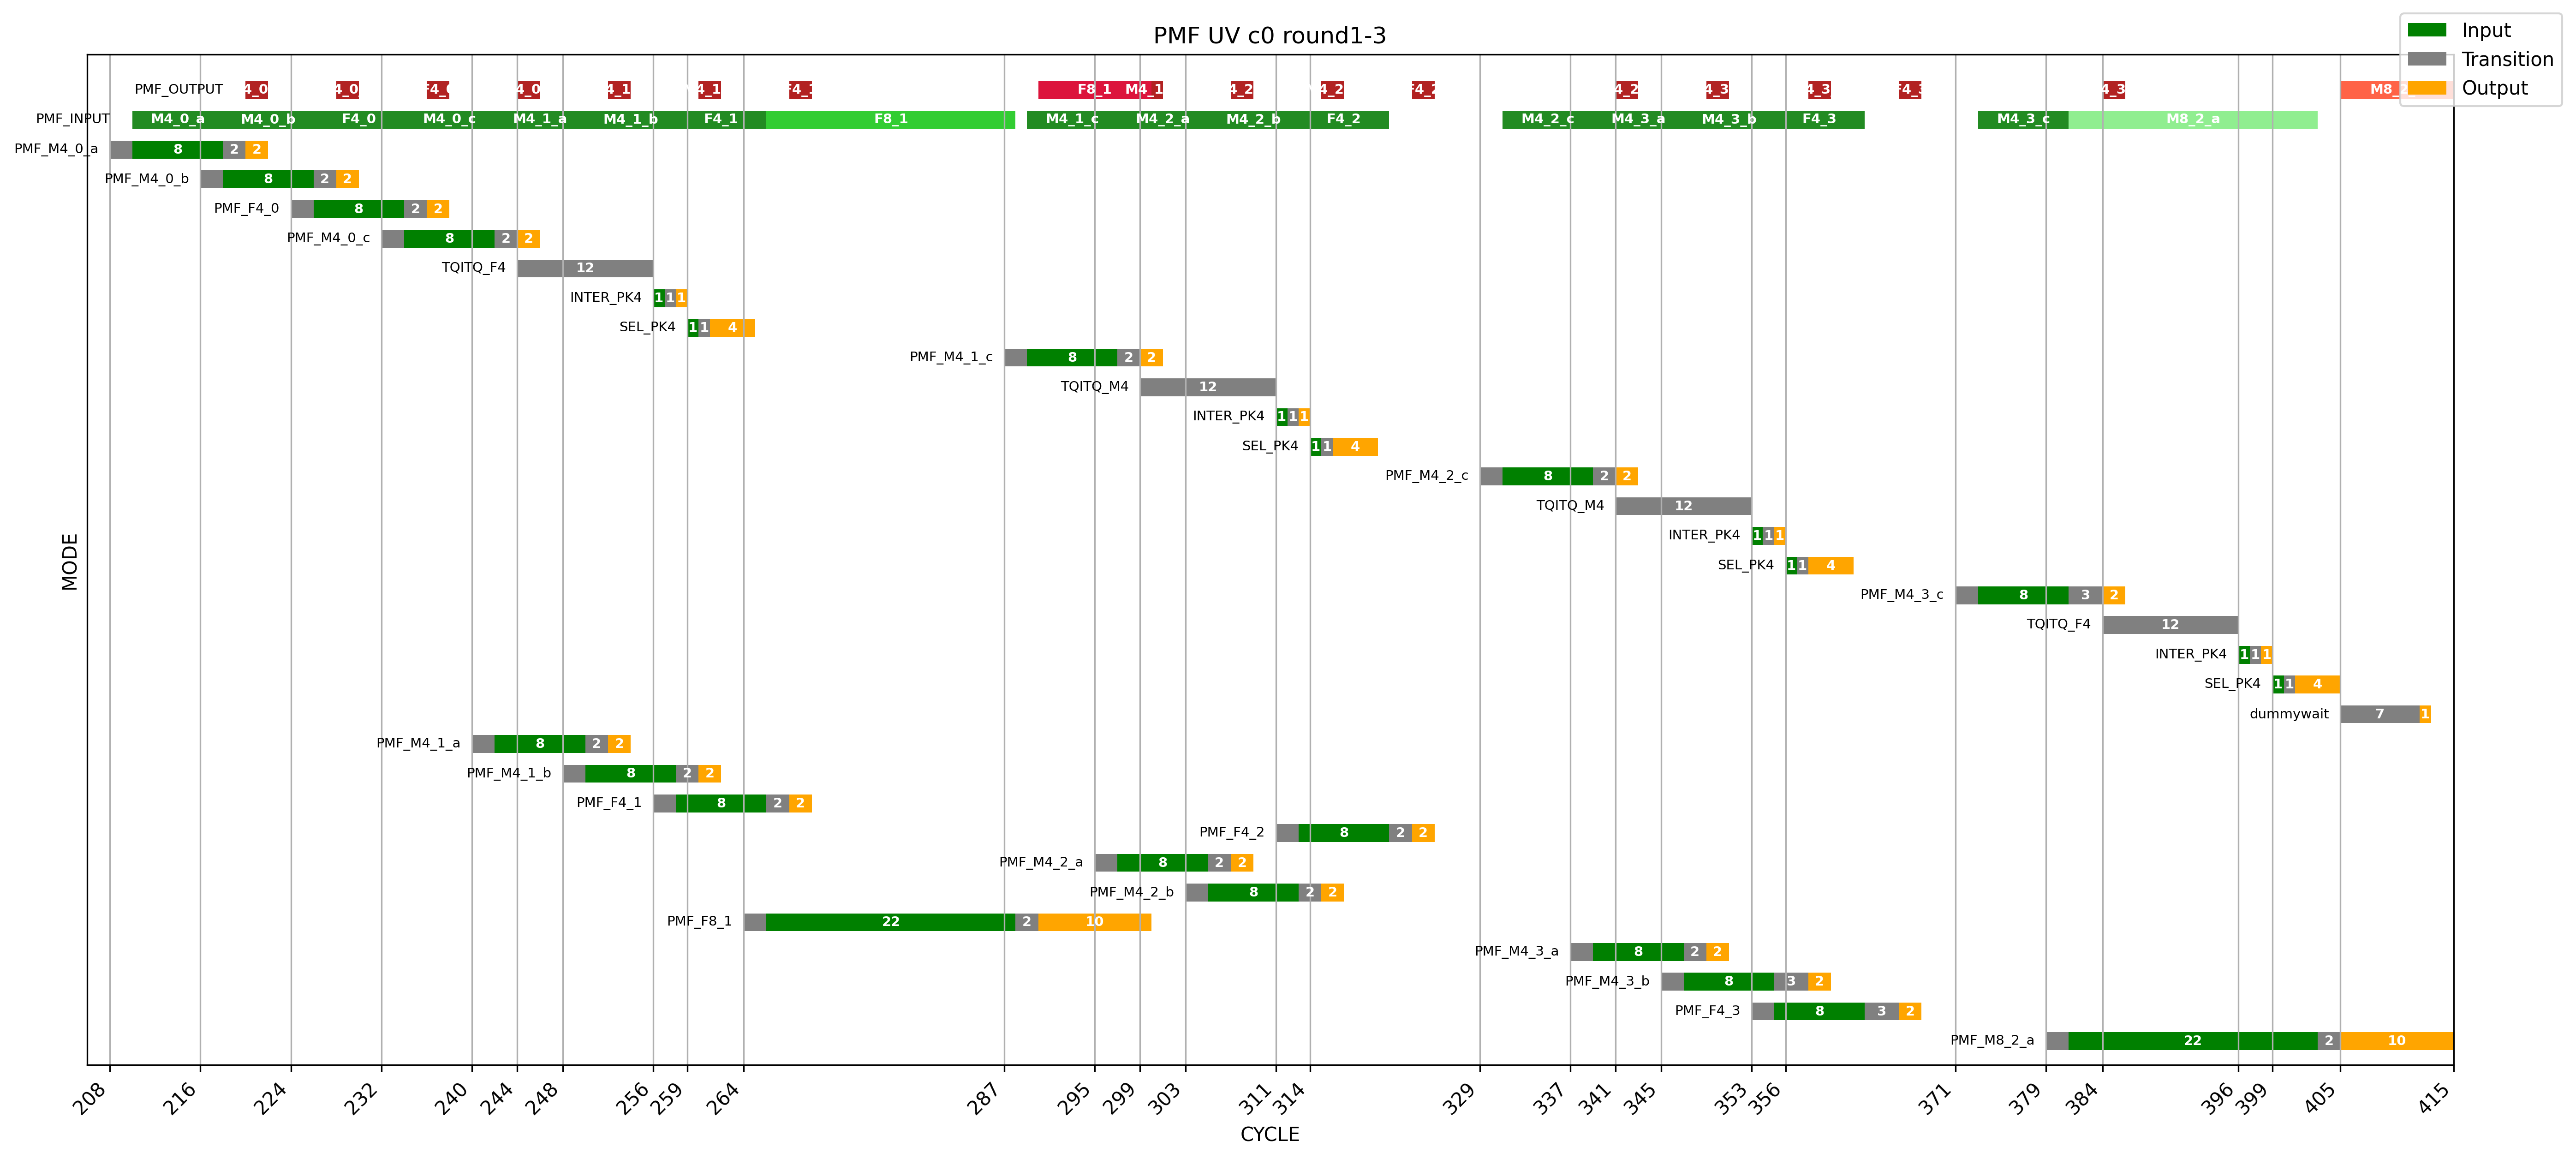

Values plotted in this chart, from the file beside it:
tile, PMF UV c0 round1-3, , , , , , inter pk in, inter pk work, inter pk out, , sel pk in, sel pk work, sel pk out, , UVread latancy, 4x4 input cc, 4x4 work cc, 4x4 output cc, , tqitq4x4 input, tqitq work, tqitq out, 
x, CYCLE, , , , , , 1, 1, 1, , 1, 1, 4, , 2, 8, 2, 2, , 0, 12, 0, 
y, MODE, , , , , , , , , , , , , , , , , , , , , , 
mode, pipe begin, input begin, input end, output begin, output end, , , , , , , , , , , , , , , , , , 
PMF_M4_0_a, 208, 210, 218, 220, 222, , , , , , , , , , , , , , , , , , 
PMF_M4_0_b, 216, 218, 226, 228, 230, , , , , , , , , , , , , , , , , , 
PMF_F4_0, 224, 226, 234, 236, 238, , , , , , , , , , , , , , , , , , 
PMF_M4_0_c, 232, 234, 242, 244, 246, , , , , , , , , , , , , , , , , , 
TQITQ_F4, , 244, 244, 256, 256, , , , , , , , , , , , , , , , , , 
INTER_PK4, , 256, 257, 258, 259, , , , , , , , , , , , , , , , , , 
SEL_PK4, , 259, 260, 261, 265, , , , , , , , , , , , , , , , , , 
PMF_M4_1_c, 287, 289, 297, 299, 301, , , , , , , , , , , , , , , , , , 
TQITQ_M4, , 299, 299, 311, 311, , , , , , , , , , , , , , , , , , 
INTER_PK4, , 311, 312, 313, 314, , , , , , , , , , , , , , , , , , 
SEL_PK4, , 314, 315, 316, 320, , , , , , , , , , , , , , , , , , 
PMF_M4_2_c, 329, 331, 339, 341, 343, , , , , , , , , , , , , , , , , , 
TQITQ_M4, , 341, 341, 353, 353, , , , , , , , , , , , , , , , , , 
INTER_PK4, , 353, 354, 355, 356, , , , , , , , , , , , , , , , , , 
SEL_PK4, , 356, 357, 358, 362, , , , , , , , , , , , , , , , , , 
PMF_M4_3_c, 371, 373, 381, 384, 386, , , , , , , , , , , , , , , , , , 
TQITQ_F4, , 384, 384, 396, 396, , , , , , , , , , , , , , , , , , 
INTER_PK4, , 396, 397, 398, 399, , , , , , , , , , , , , , , , , , 
SEL_PK4, , 399, 400, 401, 405, , , , , , , , , , , , , , , , , , 
dummy wait, , , 405, 412, 413, , , , , , , , , , , , , , , , , , 
PMF_M4_1_a, 240, 242, 250, 252, 254, , , , , , , , , , , , , , , , , , 
PMF_M4_1_b, 248, 250, 258, 260, 262, , , , , , , , , , , , , , , , , , 
PMF_F4_1, 256, 258, 266, 268, 270, , , , , , , , , , , , , , , , , , 
PMF_F4_2, 311, 313, 321, 323, 325, , , , , , , , , , , , , , , , , , 
PMF_M4_2_a, 295, 297, 305, 307, 309, , , , , , , , , , , , , , , , , , 
PMF_M4_2_b, 303, 305, 313, 315, 317, , , , , , , , , , , , , , , , , , 
PMF_F8_1, 264, 266, 288, 290, 300, , , , , , , , , , , , , , , , , , 
PMF_M4_3_a, 337, 339, 347, 349, 351, , , , , , , , , , , , , , , , , , 
PMF_M4_3_b, 345, 347, 355, 358, 360, , , , , , , , , , , , , , , , , , 
PMF_F4_3, 353, 355, 363, 366, 368, , , , , , , , , , , , , , , , , , 
PMF_M8_2_a, 379, 381, 403, 405, 415, , , , , , , , , , , , , , , , , , 
